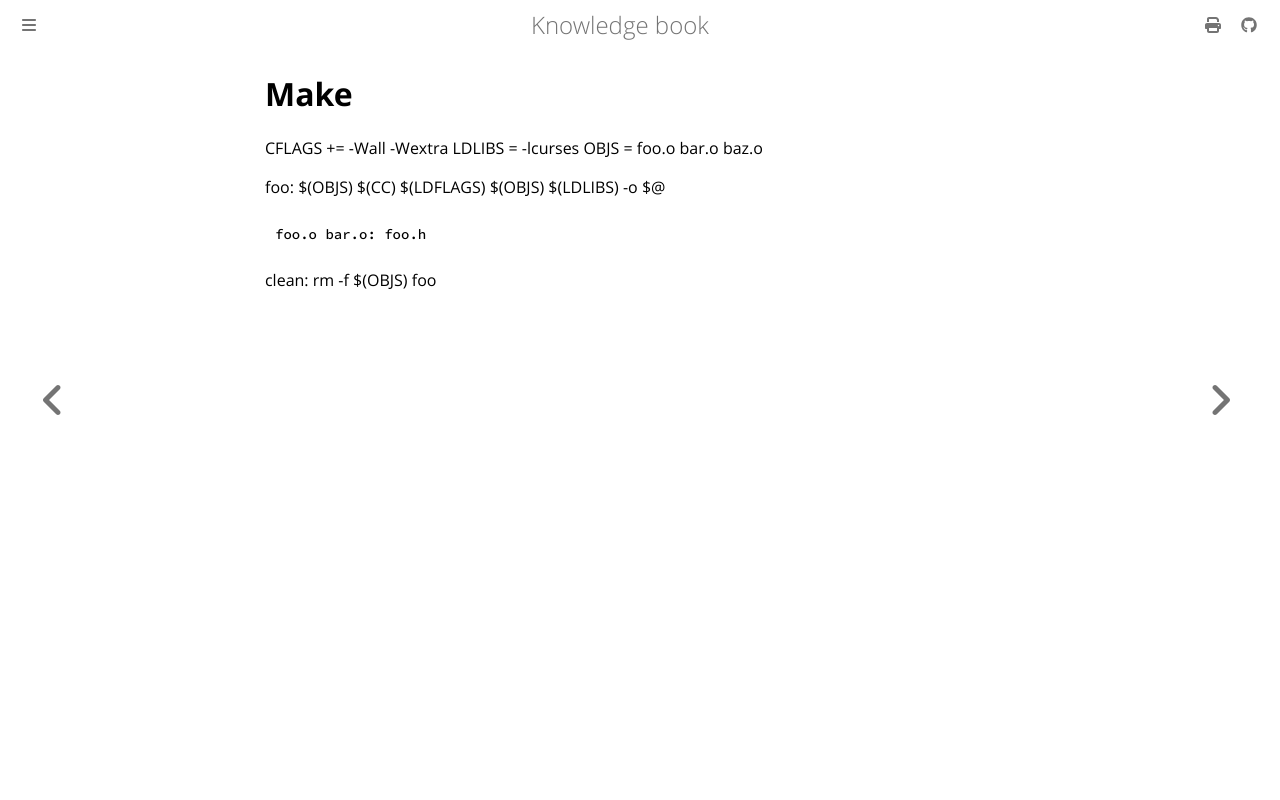

repository: dvogt23/notes · page: tech/coding/make.html · generator: mdbook

# Make

CFLAGS += -Wall -Wextra
LDLIBS = -lcurses
OBJS = foo.o bar.o baz.o

foo: $(OBJS)
    $(CC) $(LDFLAGS) $(OBJS) $(LDLIBS) -o $@

    foo.o bar.o: foo.h

clean:
    rm -f $(OBJS) foo
